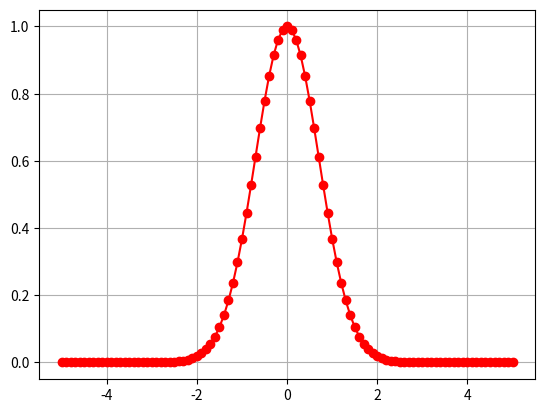

Here is the Python script that generated this plot:
import matplotlib.pyplot as plt
import matplotlib.legend as legend
import math
#[0.7, 0.6, 0.5, 0.4, 0.3, 0.2, 0.1, 0]

def frange(start, stop, step):
  x = start
  while True:
    if x >= stop: return
    yield x
    x += step

def dirac_fun(x):
    a = 2
    return math.exp(-x*x/a*a)
index =  list(frange(-5,5,0.1))
print(index)
GABDR =  list(map(lambda x : dirac_fun(x), index))
print(GABDR)
#GABDR = [0, 0.51, 0.37, 0.87, 0.41, 0.33, 0.56, 0.65]
gab, = plt.plot(index, GABDR, 'ro-')

#RABDR = [0.06, 0.39, 0.53, 0.43, 0.29, 0.42, 0.41, 0.34]
#rab, = plt.plot(index, RABDR, 'g^-')

#DABDR = [0.39, 0.84, 0.82, 0.84, 0.90, 0.54, 0.62, 0.66]
#dab, = plt.plot(index, DABDR, 'bs-')
plt.plot()
#plt.legend([dab, rab, gab], ['DAB', 'RAB', 'RAB'], loc=3)
#plt.xlabel('FPR of Stage')
#plt.ylabel('False Positive Rate')
#plt.axis([-0.05, 0.75, 0.0, 1.05])
plt.grid(True)
plt.show()